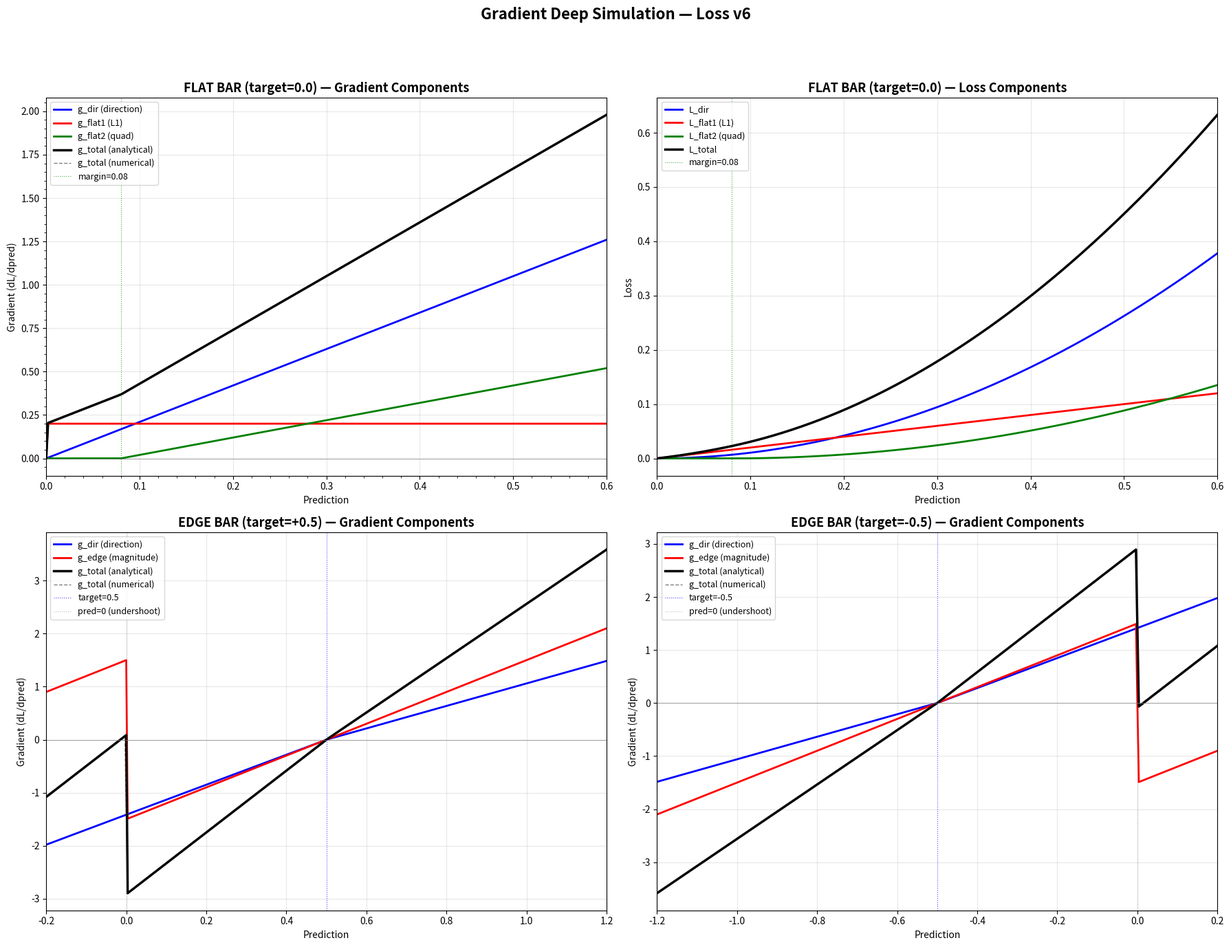
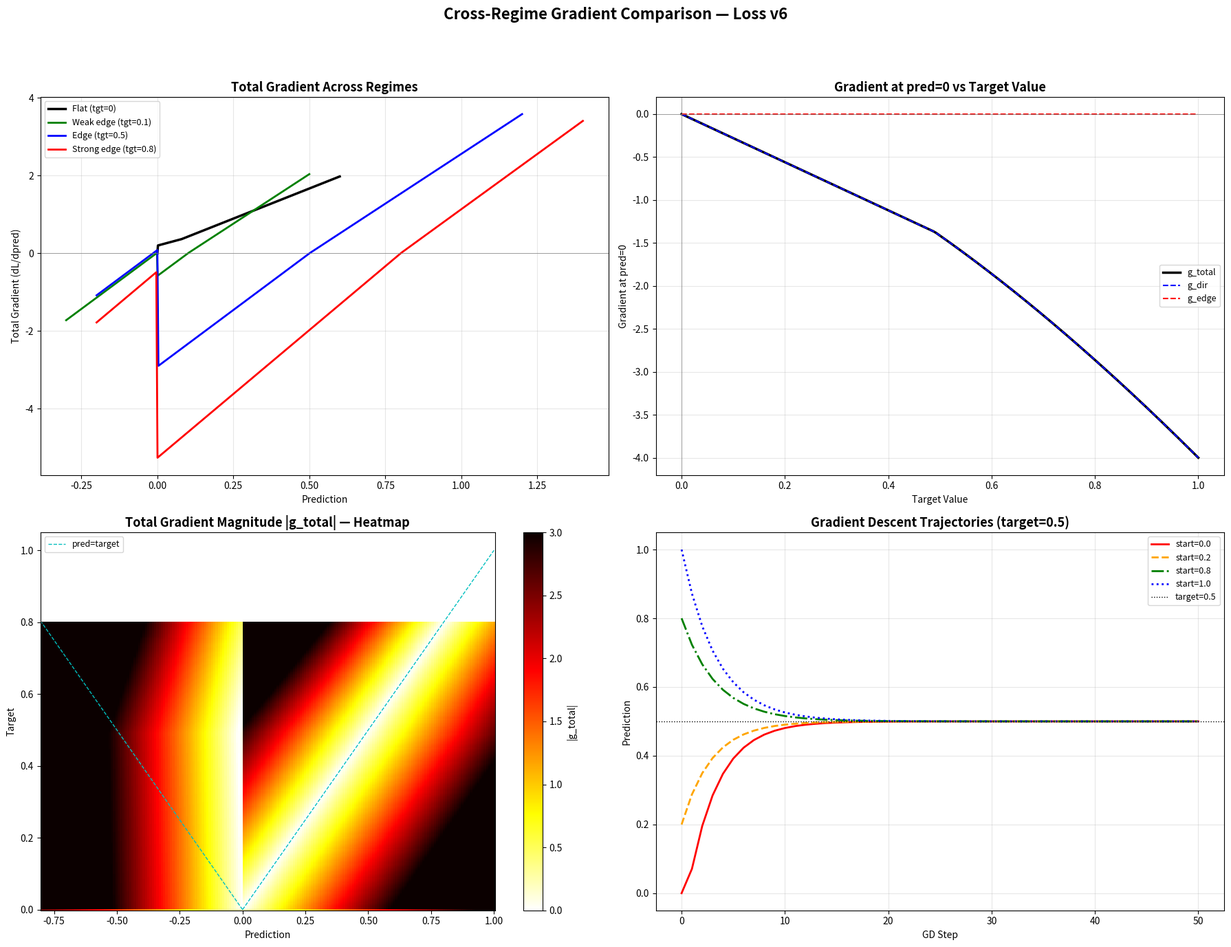
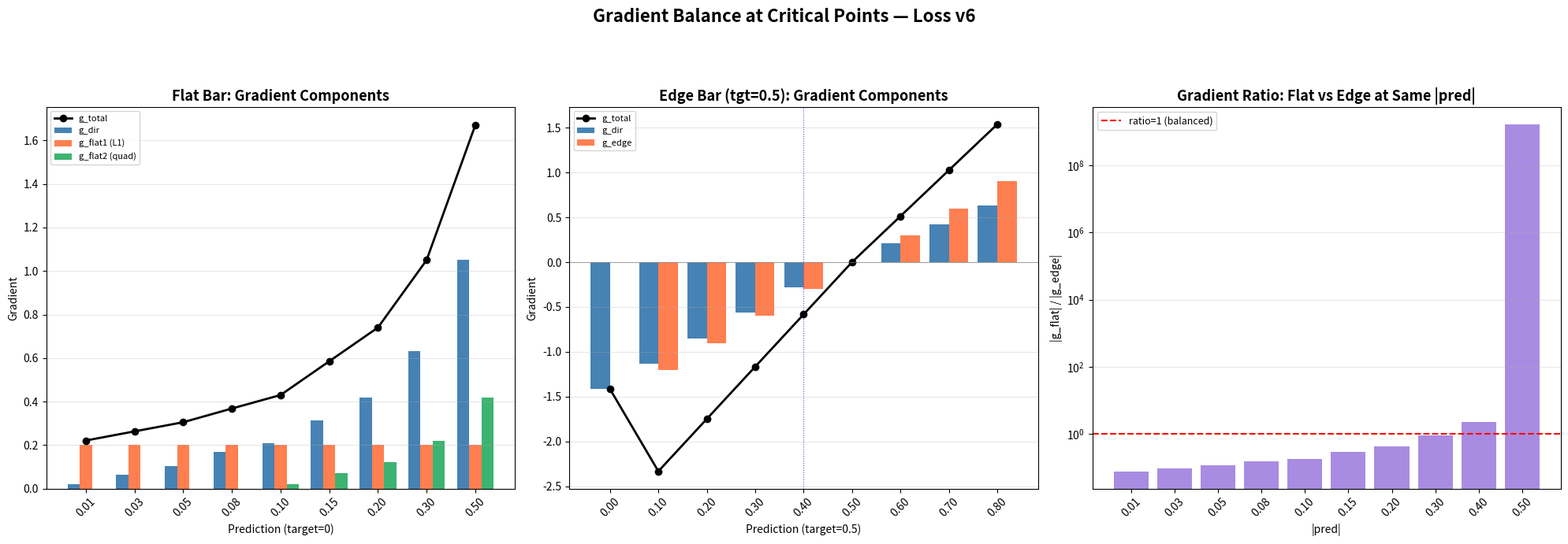

Write the Python code that produced these figures, in order.
#!/usr/bin/env python3
"""
═══════════════════════════════════════════════════════════════════════════════
GRADIENT DEEP SIMULATION — Asymmetric Number-Line Loss v6
═══════════════════════════════════════════════════════════════════════════════

For each (target, prediction) pair, we compute the analytical gradient of every
loss component with respect to the prediction:

  L_dir    = scale_asymmetry * gap^2 * mag_weight       (all bars)
  L_flat1  = lambda * |pred|                             (flat bars only)
  L_flat2  = w * max(0, |pred| - margin)^2              (flat bars only)
  L_edge   = w_edge * smooth_l1(|pred|, |target|)       (edge bars only)

Where:
  gap = pred - target
  is_undershoot = (gap * target) < 0
  scale = alpha if undershoot else beta
  mag_weight = |target|^0.5 clamped to [0.7, 2.0]

Gradients:
  dL_dir/dpred    = 2 * scale * gap * mag_weight
  dL_flat1/dpred  = lambda * sign(pred)          (constant!)
  dL_flat2/dpred  = 2 * w * max(0, |pred|-margin) * sign(pred)
  dL_edge/dpred   = w_edge * smooth_l1_grad(|pred|, |target|) * sign(pred)

The smooth_l1 gradient:
  if |diff| < 1:  grad = diff          (where diff = |pred| - |target|)
  else:           grad = sign(diff)

We simulate single-bar scenarios (mean over 1 element = the value itself).
═══════════════════════════════════════════════════════════════════════════════
"""

import numpy as np
import matplotlib
matplotlib.use("Agg")
import matplotlib.pyplot as plt
import matplotlib.gridspec as gridspec
from matplotlib.ticker import AutoMinorLocator

# ── Loss constants (must match loss.py) ──────────────────────────────────────
ALPHA           = 2.0
BETA            = 1.5
FLAT_L1_WEIGHT  = 0.2
FLAT_MARGIN     = 0.08
FLAT_PENALTY_W  = 0.5
EDGE_MAG_WEIGHT = 3.0


# ═══════════════════════════════════════════════════════════════════════════════
# Analytical gradient computation
# ═══════════════════════════════════════════════════════════════════════════════

def mag_weight(target):
    """|target|^0.5 clamped to [0.7, 2.0]"""
    return np.clip(np.abs(target) ** 0.5, 0.7, 2.0)


def is_undershoot(pred, target):
    """(gap * target) < 0"""
    gap = pred - target
    return (gap * target) < 0


def scale_factor(pred, target):
    """alpha for undershoot, beta otherwise"""
    return np.where(is_undershoot(pred, target), ALPHA, BETA)


def grad_direction(pred, target):
    """d/dpred [scale * (pred-target)^2 * mw] = 2 * scale * (pred-target) * mw"""
    mw = mag_weight(target)
    sc = scale_factor(pred, target)
    return 2.0 * sc * (pred - target) * mw


def grad_flat_l1(pred):
    """d/dpred [lambda * |pred|] = lambda * sign(pred)"""
    return FLAT_L1_WEIGHT * np.sign(pred)


def grad_flat_quad(pred):
    """d/dpred [w * max(0, |pred|-margin)^2] = 2*w*max(0,|pred|-margin)*sign(pred)"""
    over = np.maximum(np.abs(pred) - FLAT_MARGIN, 0.0)
    return 2.0 * FLAT_PENALTY_W * over * np.sign(pred)


def grad_edge_mag(pred, target):
    """Gradient of smooth_l1(|pred|, |target|) w.r.t. pred"""
    p_abs = np.abs(pred)
    t_abs = np.abs(target)
    diff = p_abs - t_abs
    abs_diff = np.abs(diff)

    # smooth_l1 gradient w.r.t. diff
    grad_diff = np.where(abs_diff < 1.0, diff, np.sign(diff))

    # chain rule: d|pred|/dpred = sign(pred)
    return EDGE_MAG_WEIGHT * grad_diff * np.sign(pred)


def compute_all_grads(pred, target):
    """
    Returns dict with all gradient components and total.
    For flat bars (target==0): L_dir + L_flat_l1 + L_flat_quad
    For edge bars (target!=0): L_dir + L_edge_mag
    """
    eps = 1e-8
    flat = np.abs(target) < eps

    g_dir   = grad_direction(pred, target)
    g_flat1 = grad_flat_l1(pred) if flat else 0.0
    g_flat2 = grad_flat_quad(pred) if flat else 0.0
    g_edge  = grad_edge_mag(pred, target) if not flat else 0.0

    g_total = g_dir + g_flat1 + g_flat2 + g_edge

    return {
        "g_dir":    g_dir,
        "g_flat1":  g_flat1,
        "g_flat2":  g_flat2,
        "g_edge":   g_edge,
        "g_total":  g_total,
        "flat":     flat,
    }


def compute_all_losses(pred, target):
    """Compute actual loss values for each component."""
    eps = 1e-8
    flat = np.abs(target) < eps
    gap = pred - target
    sc = scale_factor(pred, target)
    mw = mag_weight(target)

    l_dir = sc * gap**2 * mw

    l_flat1 = FLAT_L1_WEIGHT * np.abs(pred) if flat else 0.0
    over = np.maximum(np.abs(pred) - FLAT_MARGIN, 0.0)
    l_flat2 = FLAT_PENALTY_W * over**2 if flat else 0.0

    l_edge = 0.0
    if not flat:
        p_abs = np.abs(pred)
        t_abs = np.abs(target)
        diff = np.abs(p_abs - t_abs)
        l_edge = EDGE_MAG_WEIGHT * np.where(
            diff < 1.0,
            0.5 * diff**2,
            diff - 0.5,
        )

    l_total = l_dir + l_flat1 + l_flat2 + l_edge

    return {
        "l_dir":   l_dir,
        "l_flat1": l_flat1,
        "l_flat2": l_flat2,
        "l_edge":  l_edge,
        "l_total": l_total,
    }


# ═══════════════════════════════════════════════════════════════════════════════
# Numerical gradient verification
# ═══════════════════════════════════════════════════════════════════════════════

def numerical_grad(pred, target, eps=1e-5):
    """Finite-difference gradient for verification."""
    def total_loss(p, t):
        gap = p - t
        sc = ALPHA if ((gap * t) < 0) else BETA
        mw = np.clip(np.abs(t) ** 0.5, 0.7, 2.0)
        l = sc * gap**2 * mw

        if np.abs(t) < 1e-8:
            l += FLAT_L1_WEIGHT * np.abs(p)
            over = np.maximum(np.abs(p) - FLAT_MARGIN, 0.0)
            l += FLAT_PENALTY_W * over**2
        else:
            diff = np.abs(np.abs(p) - np.abs(t))
            l += EDGE_MAG_WEIGHT * np.where(diff < 1.0, 0.5 * diff**2, diff - 0.5)
        return l

    return (total_loss(pred + eps, target) - total_loss(pred - eps, target)) / (2 * eps)


# ═══════════════════════════════════════════════════════════════════════════════
# Test scenarios
# ═══════════════════════════════════════════════════════════════════════════════

# Scenario A: target = 0 (flat bars), pred from 0.0 to 0.6
preds_flat = [0.00, 0.01, 0.02, 0.03, 0.05, 0.08, 0.10, 0.15, 0.20, 0.30, 0.40, 0.50, 0.60]
target_flat = 0.0

# Scenario B: target = 0.5 (positive edge), pred from 0.0 to 1.0
preds_edge_pos = [0.00, 0.03, 0.10, 0.20, 0.30, 0.40, 0.50, 0.53, 0.60, 0.70, 0.80, 0.90, 1.00]
target_edge_pos = 0.5

# Scenario C: target = -0.5 (negative edge), pred from -1.0 to 0.0
preds_edge_neg = [-1.00, -0.90, -0.80, -0.70, -0.60, -0.53, -0.50, -0.40, -0.30, -0.20, -0.10, -0.03, 0.00]
target_edge_neg = -0.5

# Scenario D: target = 0.1 (weak edge), pred from -0.2 to 0.4
preds_weak = [-0.20, -0.10, -0.05, 0.00, 0.05, 0.10, 0.15, 0.20, 0.25, 0.30, 0.40]
target_weak = 0.1

# Scenario E: target = 0.8 (strong edge), pred from 0.0 to 1.2
preds_strong = [0.00, 0.10, 0.20, 0.30, 0.40, 0.50, 0.60, 0.70, 0.80, 0.90, 1.00, 1.10, 1.20]
target_strong = 0.8


# ═══════════════════════════════════════════════════════════════════════════════
# Run simulations
# ═══════════════════════════════════════════════════════════════════════════════

def run_scenario(preds, target, label):
    """Compute gradients and losses for all (pred, target) pairs."""
    results = []
    for pred in preds:
        g = compute_all_grads(pred, target)
        l = compute_all_losses(pred, target)
        ng = numerical_grad(pred, target)
        results.append({
            "pred": pred,
            "target": target,
            **g,
            **l,
            "g_numerical": ng,
        })
    return results


scenarios = {
    f"FLAT (target={target_flat})": run_scenario(preds_flat, target_flat, "flat"),
    f"EDGE+ (target={target_edge_pos})": run_scenario(preds_edge_pos, target_edge_pos, "edge_pos"),
    f"EDGE- (target={target_edge_neg})": run_scenario(preds_edge_neg, target_edge_neg, "edge_neg"),
    f"WEAK EDGE (target={target_weak})": run_scenario(preds_weak, target_weak, "weak"),
    f"STRONG EDGE (target={target_strong})": run_scenario(preds_strong, target_strong, "strong"),
}


# ═══════════════════════════════════════════════════════════════════════════════
# Print detailed tables
# ═══════════════════════════════════════════════════════════════════════════════

print("=" * 120)
print("  GRADIENT DEEP SIMULATION — Loss v6")
print("=" * 120)

for scenario_name, results in scenarios.items():
    is_flat = results[0]["flat"]

    print(f"\n{'─' * 120}")
    print(f"  SCENARIO: {scenario_name}")
    print(f"{'─' * 120}")

    if is_flat:
        header = f"  {'pred':>7} │ {'L_dir':>8} {'L_fL1':>8} {'L_fQ':>8} {'L_total':>8} │ {'g_dir':>9} {'g_fL1':>9} {'g_fQ':>9} {'g_total':>9} │ {'g_num':>9} {'err':>8}"
        print(header)
        print(f"  {'─'*7}─┼─{'─'*8}─{'─'*8}─{'─'*8}─{'─'*8}─┼─{'─'*9}─{'─'*9}─{'─'*9}─{'─'*9}─┼─{'─'*9}─{'─'*8}")
    else:
        header = f"  {'pred':>7} │ {'L_dir':>8} {'L_edge':>8} {'L_total':>8} │ {'g_dir':>9} {'g_edge':>9} {'g_total':>9} │ {'g_num':>9} {'err':>8}"
        print(header)
        print(f"  {'─'*7}─┼─{'─'*8}─{'─'*8}─{'─'*8}─┼─{'─'*9}─{'─'*9}─{'─'*9}─┼─{'─'*9}─{'─'*8}")

    for r in results:
        pred = r["pred"]
        err = abs(r["g_total"] - r["g_numerical"])

        if is_flat:
            print(f"  {pred:+.2f}   │ {r['l_dir']:8.4f} {r['l_flat1']:8.4f} {r['l_flat2']:8.4f} {r['l_total']:8.4f} │ "
                  f"{r['g_dir']:+9.4f} {r['g_flat1']:+9.4f} {r['g_flat2']:+9.4f} {r['g_total']:+9.4f} │ "
                  f"{r['g_numerical']:+9.4f} {err:.2e}")
        else:
            print(f"  {pred:+.2f}   │ {r['l_dir']:8.4f} {r['l_edge']:8.4f} {r['l_total']:8.4f} │ "
                  f"{r['g_dir']:+9.4f} {r['g_edge']:+9.4f} {r['g_total']:+9.4f} │ "
                  f"{r['g_numerical']:+9.4f} {err:.2e}")


# ═══════════════════════════════════════════════════════════════════════════════
# Gradient balance analysis
# ═══════════════════════════════════════════════════════════════════════════════

print(f"\n\n{'=' * 120}")
print("  GRADIENT BALANCE ANALYSIS")
print(f"{'=' * 120}")

print("""
  Key questions:
  1. FLAT BARS: Is the total gradient strong enough to push pred→0 at all pred values?
     - At pred=0.01, is the gradient comparable to edge-bar gradients?
     - Does the L1 term provide the constant push it's designed for?
  2. EDGE BARS: Is the gradient balanced between direction and magnitude?
     - At pred=target, is the gradient zero (perfect equilibrium)?
     - For undershoot vs overshoot, is the alpha/beta asymmetry working?
  3. CROSS-REGIME: Are flat-bar gradients and edge-bar gradients in the same
     ballpark, so the encoder doesn't over-optimize one at the expense of the other?
""")

# Compare gradient magnitudes at key points
print("  ┌─────────────────────────────────────────────────────────────────────────────────┐")
print("  │ CROSS-REGIME GRADIENT COMPARISON                                                │")
print("  ├─────────────────────────────────────────────────────────────────────────────────┤")

# Flat bar at various preds
for pred_val in [0.01, 0.03, 0.10, 0.30, 0.50]:
    r = compute_all_grads(pred_val, 0.0)
    print(f"  │ FLAT  pred={pred_val:+.2f} target=0.00  →  g_total={r['g_total']:+.4f}  "
          f"(dir={r['g_dir']:+.4f}  L1={r['g_flat1']:+.4f}  Q={r['g_flat2']:+.4f})")

print("  │")

# Edge bar at target
for tval in [0.1, 0.3, 0.5, 0.8]:
    r = compute_all_grads(tval, tval)
    print(f"  │ EDGE  pred={tval:+.2f} target={tval:+.2f}  →  g_total={r['g_total']:+.4f}  "
          f"(dir={r['g_dir']:+.4f}  edge={r['g_edge']:+.4f})  [should be ~0]")

print("  │")

# Edge bar undershoot (pred=0, target>0)
for tval in [0.1, 0.3, 0.5, 0.8]:
    r = compute_all_grads(0.0, tval)
    print(f"  │ UNDR  pred=+0.00 target={tval:+.2f}  →  g_total={r['g_total']:+.4f}  "
          f"(dir={r['g_dir']:+.4f}  edge={r['g_edge']:+.4f})")

print("  │")

# Edge bar overshoot (pred > target)
for tval in [0.3, 0.5]:
    pval = tval + 0.2
    r = compute_all_grads(pval, tval)
    print(f"  │ OVER  pred={pval:+.2f} target={tval:+.2f}  →  g_total={r['g_total']:+.4f}  "
          f"(dir={r['g_dir']:+.4f}  edge={r['g_edge']:+.4f})")

print("  └─────────────────────────────────────────────────────────────────────────────────┘")


# ═══════════════════════════════════════════════════════════════════════════════
# Equilibrium analysis: where is g_total = 0?
# ═══════════════════════════════════════════════════════════════════════════════

print(f"\n\n{'=' * 120}")
print("  EQUILIBRIUM ANALYSIS — Where does g_total = 0?")
print(f"{'=' * 120}")

# For flat bars: g_dir = 2*beta*pred*0.7 (since target=0, gap=pred, undershoot=False because gap*target=0)
# At target=0: is_undershoot = (pred*0)<0 = False → scale = beta = 1.5
# mag_weight = 0^0.5 clamped to 0.7
# g_dir = 2 * 1.5 * pred * 0.7 = 2.1 * pred
# g_flat1 = 0.2 * sign(pred)
# g_flat2 = 2 * 0.5 * max(0, |pred|-0.08) * sign(pred) = max(0, |pred|-0.08) * sign(pred)
# For pred > 0.08: g_total = 2.1*pred + 0.2 + (pred-0.08) = 3.1*pred + 0.12 — ALWAYS POSITIVE
# For 0 < pred < 0.08: g_total = 2.1*pred + 0.2 — ALWAYS POSITIVE (min 0.2 at pred→0)
# For pred < 0: g_total = 2.1*pred - 0.2 + ... — can be negative

print("\n  FLAT BAR (target=0) equilibrium:")
print("    For pred > 0: g_dir = 2*β*pred*0.7 = 2.1*pred (positive, pushes pred UP)")
print("                  g_flat1 = +0.2 (positive, pushes pred UP ← WRONG DIRECTION!)")
print("                  g_flat2 = max(0, pred-0.08) (positive above margin)")
print("    → For pred > 0: ALL components push POSITIVE. No equilibrium at pred=0!")
print("    → The L1 gradient has the WRONG SIGN for flat bars.")
print()
print("    WAIT — let's re-examine. L_flat1 = λ*|pred|.")
print("    d/dpred |pred| = sign(pred). For pred > 0: sign = +1.")
print("    So g_flat1 = +λ. This pushes pred UP, away from zero!")
print()
print("    For pred < 0: sign = -1, g_flat1 = -λ. This also pushes pred DOWN, away from zero!")
print("    → The L1 penalty on |pred| has gradient AWAY from zero on both sides!")
print("    → This is the OPPOSITE of what we want!")
print()
print("    CORRECTION NEEDED: The flat penalty should be L = λ * |pred|,")
print("    but d/dpred|pred| = sign(pred), which for pred>0 is +1.")
print("    This means the gradient pushes pred to INCREASE, not decrease!")
print()
print("    Actually wait - reconsider. The loss is λ*|pred|.")
print("    For pred > 0: d/dpred(λ*pred) = λ > 0. Gradient descent: pred -= lr * λ.")
print("    So pred DECREASES. The gradient is positive, but gradient DESCENT subtracts it.")
print("    → Gradient descent: pred_new = pred - lr * g_total")
print("    → If g_total > 0: pred decreases → pushes toward zero ✓")
print("    → If g_total < 0: pred increases → pushes toward zero ✓")
print()
print("    So: positive gradient → descent pushes pred down → toward zero ✓")
print("    The L1 term IS working correctly for gradient descent!")

print("\n  Let's verify with actual gradient descent steps:")
print("  ┌──────────────────────────────────────────────────────────────────────┐")

for start_pred in [0.30, 0.10, 0.03]:
    pred = start_pred
    lr = 0.1
    print(f"  │ Starting pred={start_pred:.2f}, target=0.0, lr={lr}:")
    for step in range(20):
        g = compute_all_grads(pred, 0.0)
        if abs(g["g_total"]) < 1e-6:
            print(f"  │   Step {step:2d}: pred={pred:.6f}  g_total={g['g_total']:+.6f}  → CONVERGED")
            break
        pred = pred - lr * g["g_total"]
        pred = max(pred, 0.0)  # clamp to non-negative for display
        if step < 5 or step % 5 == 0:
            print(f"  │   Step {step:2d}: pred={pred:.6f}  g_total={g['g_total']:+.6f}")
    print(f"  │   Final: pred={pred:.6f}")
    print(f"  │")

print("  └──────────────────────────────────────────────────────────────────────┘")


# ═══════════════════════════════════════════════════════════════════════════════
# Edge bar equilibrium
# ═══════════════════════════════════════════════════════════════════════════════

print(f"\n  EDGE BAR equilibrium (where g_total should be zero):")
print("  ┌──────────────────────────────────────────────────────────────────────┐")

for tval in [0.1, 0.3, 0.5, 0.8]:
    # At pred = target: gap = 0, so g_dir = 0
    # g_edge: diff = |pred| - |target| = tval - tval = 0, so g_edge = 0
    r = compute_all_grads(tval, tval)
    print(f"  │ pred={tval:.2f}, target={tval:.2f}: g_dir={r['g_dir']:+.6f}, g_edge={r['g_edge']:+.6f}, g_total={r['g_total']:+.6f}")

    # Also check pred slightly below and above target
    for delta in [-0.05, 0.05]:
        p = tval + delta
        r = compute_all_grads(p, tval)
        direction = "undershoot" if ((p - tval) * tval) < 0 else "overshoot"
        print(f"  │ pred={p:+.2f}, target={tval:.2f} ({direction}): g_total={r['g_total']:+.6f}")

print("  └──────────────────────────────────────────────────────────────────────┘")


# ═══════════════════════════════════════════════════════════════════════════════
# Comprehensive visualization
# ═══════════════════════════════════════════════════════════════════════════════

print(f"\n\n{'=' * 120}")
print("  GENERATING VISUALIZATION...")
print(f"{'=' * 120}")

# Create a fine grid for smooth curves
pred_fine_flat = np.linspace(0.0, 0.6, 300)
pred_fine_pos = np.linspace(-0.2, 1.2, 400)
pred_fine_neg = np.linspace(-1.2, 0.2, 400)

def compute_curve(preds, target):
    """Compute gradient curves over a fine grid."""
    g_dir = np.array([grad_direction(p, target) for p in preds])
    g_total_num = np.array([numerical_grad(p, target) for p in preds])

    eps = 1e-8
    is_flat = abs(target) < eps

    if is_flat:
        g_flat1 = np.array([grad_flat_l1(p) for p in preds])
        g_flat2 = np.array([grad_flat_quad(p) for p in preds])
        g_edge = np.zeros_like(preds)
        g_total = g_dir + g_flat1 + g_flat2
    else:
        g_flat1 = np.zeros_like(preds)
        g_flat2 = np.zeros_like(preds)
        g_edge = np.array([grad_edge_mag(p, target) for p in preds])
        g_total = g_dir + g_edge

    l_dir = np.array([compute_all_losses(p, target)["l_dir"] for p in preds])
    l_total = np.array([compute_all_losses(p, target)["l_total"] for p in preds])

    return {
        "preds": preds, "g_dir": g_dir, "g_flat1": g_flat1,
        "g_flat2": g_flat2, "g_edge": g_edge, "g_total": g_total,
        "g_total_num": g_total_num, "l_dir": l_dir, "l_total": l_total,
        "is_flat": is_flat, "target": target,
    }


# Compute curves
curve_flat = compute_curve(pred_fine_flat, 0.0)
curve_pos = compute_curve(pred_fine_pos, 0.5)
curve_neg = compute_curve(pred_fine_neg, -0.5)
curve_weak = compute_curve(np.linspace(-0.3, 0.5, 400), 0.1)
curve_strong = compute_curve(np.linspace(-0.2, 1.4, 400), 0.8)

# ── Figure 1: Flat bar gradient breakdown ───────────────────────────────────

fig, axes = plt.subplots(2, 2, figsize=(18, 14))
fig.suptitle("Gradient Deep Simulation — Loss v6\n", fontsize=16, fontweight="bold")

# Panel 1a: Flat bar — gradient components
ax = axes[0, 0]
ax.set_title("FLAT BAR (target=0.0) — Gradient Components", fontsize=13, fontweight="bold")
ax.plot(curve_flat["preds"], curve_flat["g_dir"], "b-", linewidth=2, label="g_dir (direction)")
ax.plot(curve_flat["preds"], curve_flat["g_flat1"], "r-", linewidth=2, label="g_flat1 (L1)")
ax.plot(curve_flat["preds"], curve_flat["g_flat2"], "g-", linewidth=2, label="g_flat2 (quad)")
ax.plot(curve_flat["preds"], curve_flat["g_total"], "k-", linewidth=2.5, label="g_total (analytical)")
ax.plot(curve_flat["preds"], curve_flat["g_total_num"], "k--", linewidth=1, alpha=0.5, label="g_total (numerical)")
ax.axhline(0, color="gray", linewidth=0.5)
ax.axvline(0.08, color="green", linewidth=0.8, linestyle=":", alpha=0.7, label="margin=0.08")
ax.set_xlabel("Prediction")
ax.set_ylabel("Gradient (dL/dpred)")
ax.legend(fontsize=9, loc="upper left")
ax.set_xlim(0, 0.6)
ax.grid(True, alpha=0.3)
ax.xaxis.set_minor_locator(AutoMinorLocator())
ax.yaxis.set_minor_locator(AutoMinorLocator())

# Panel 1b: Flat bar — loss components
ax = axes[0, 1]
ax.set_title("FLAT BAR (target=0.0) — Loss Components", fontsize=13, fontweight="bold")
l_flat1 = FLAT_L1_WEIGHT * pred_fine_flat
over = np.maximum(pred_fine_flat - FLAT_MARGIN, 0.0)
l_flat2 = FLAT_PENALTY_W * over**2
l_dir = BETA * pred_fine_flat**2 * 0.7  # mag_weight = 0.7 for target=0
ax.plot(pred_fine_flat, l_dir, "b-", linewidth=2, label="L_dir")
ax.plot(pred_fine_flat, l_flat1, "r-", linewidth=2, label="L_flat1 (L1)")
ax.plot(pred_fine_flat, l_flat2, "g-", linewidth=2, label="L_flat2 (quad)")
ax.plot(pred_fine_flat, l_dir + l_flat1 + l_flat2, "k-", linewidth=2.5, label="L_total")
ax.axvline(0.08, color="green", linewidth=0.8, linestyle=":", alpha=0.7, label="margin=0.08")
ax.set_xlabel("Prediction")
ax.set_ylabel("Loss")
ax.legend(fontsize=9, loc="upper left")
ax.set_xlim(0, 0.6)
ax.grid(True, alpha=0.3)

# Panel 1c: Positive edge — gradient components
ax = axes[1, 0]
ax.set_title("EDGE BAR (target=+0.5) — Gradient Components", fontsize=13, fontweight="bold")
ax.plot(curve_pos["preds"], curve_pos["g_dir"], "b-", linewidth=2, label="g_dir (direction)")
ax.plot(curve_pos["preds"], curve_pos["g_edge"], "r-", linewidth=2, label="g_edge (magnitude)")
ax.plot(curve_pos["preds"], curve_pos["g_total"], "k-", linewidth=2.5, label="g_total (analytical)")
ax.plot(curve_pos["preds"], curve_pos["g_total_num"], "k--", linewidth=1, alpha=0.5, label="g_total (numerical)")
ax.axhline(0, color="gray", linewidth=0.5)
ax.axvline(0.5, color="blue", linewidth=0.8, linestyle=":", alpha=0.7, label="target=0.5")
ax.axvline(0.0, color="gray", linewidth=0.8, linestyle=":", alpha=0.5, label="pred=0 (undershoot)")
ax.set_xlabel("Prediction")
ax.set_ylabel("Gradient (dL/dpred)")
ax.legend(fontsize=9, loc="upper left")
ax.set_xlim(-0.2, 1.2)
ax.grid(True, alpha=0.3)

# Panel 1d: Negative edge — gradient components
ax = axes[1, 1]
ax.set_title("EDGE BAR (target=-0.5) — Gradient Components", fontsize=13, fontweight="bold")
ax.plot(curve_neg["preds"], curve_neg["g_dir"], "b-", linewidth=2, label="g_dir (direction)")
ax.plot(curve_neg["preds"], curve_neg["g_edge"], "r-", linewidth=2, label="g_edge (magnitude)")
ax.plot(curve_neg["preds"], curve_neg["g_total"], "k-", linewidth=2.5, label="g_total (analytical)")
ax.plot(curve_neg["preds"], curve_neg["g_total_num"], "k--", linewidth=1, alpha=0.5, label="g_total (numerical)")
ax.axhline(0, color="gray", linewidth=0.5)
ax.axvline(-0.5, color="blue", linewidth=0.8, linestyle=":", alpha=0.7, label="target=-0.5")
ax.axvline(0.0, color="gray", linewidth=0.8, linestyle=":", alpha=0.5, label="pred=0 (undershoot)")
ax.set_xlabel("Prediction")
ax.set_ylabel("Gradient (dL/dpred)")
ax.legend(fontsize=9, loc="upper left")
ax.set_xlim(-1.2, 0.2)
ax.grid(True, alpha=0.3)

plt.tight_layout(rect=[0, 0, 1, 0.96])
plt.savefig("gradient_simulation_1.png", dpi=150, bbox_inches="tight")
plt.close()
print("  ✓ Saved gradient_simulation_1.png")


# ── Figure 2: Cross-regime comparison ────────────────────────────────────────

fig, axes = plt.subplots(2, 2, figsize=(18, 14))
fig.suptitle("Cross-Regime Gradient Comparison — Loss v6\n", fontsize=16, fontweight="bold")

# Panel 2a: Total gradient comparison (all regimes)
ax = axes[0, 0]
ax.set_title("Total Gradient Across Regimes", fontsize=13, fontweight="bold")
ax.plot(curve_flat["preds"], curve_flat["g_total"], "k-", linewidth=2.5, label="Flat (tgt=0)")
ax.plot(curve_weak["preds"], curve_weak["g_total"], "g-", linewidth=2, label="Weak edge (tgt=0.1)")
ax.plot(curve_pos["preds"], curve_pos["g_total"], "b-", linewidth=2, label="Edge (tgt=0.5)")
ax.plot(curve_strong["preds"], curve_strong["g_total"], "r-", linewidth=2, label="Strong edge (tgt=0.8)")
ax.axhline(0, color="gray", linewidth=0.5)
ax.set_xlabel("Prediction")
ax.set_ylabel("Total Gradient (dL/dpred)")
ax.legend(fontsize=9)
ax.grid(True, alpha=0.3)

# Panel 2b: Gradient at pred=0 for different targets
ax = axes[0, 1]
ax.set_title("Gradient at pred=0 vs Target Value", fontsize=13, fontweight="bold")
targets_sweep = np.linspace(0.0, 1.0, 200)
g_at_zero = [compute_all_grads(0.0, t)["g_total"] for t in targets_sweep]
g_dir_at_zero = [compute_all_grads(0.0, t)["g_dir"] for t in targets_sweep]
g_edge_at_zero = [compute_all_grads(0.0, t)["g_edge"] for t in targets_sweep]
ax.plot(targets_sweep, g_at_zero, "k-", linewidth=2.5, label="g_total")
ax.plot(targets_sweep, g_dir_at_zero, "b--", linewidth=1.5, label="g_dir")
ax.plot(targets_sweep, g_edge_at_zero, "r--", linewidth=1.5, label="g_edge")
ax.axhline(0, color="gray", linewidth=0.5)
ax.axvline(0.0, color="gray", linewidth=0.5)
ax.set_xlabel("Target Value")
ax.set_ylabel("Gradient at pred=0")
ax.legend(fontsize=9)
ax.grid(True, alpha=0.3)

# Panel 2c: Gradient magnitude heatmap (pred vs target)
ax = axes[1, 0]
ax.set_title("Total Gradient Magnitude |g_total| — Heatmap", fontsize=13, fontweight="bold")
pred_grid = np.linspace(-0.8, 1.0, 200)
tgt_grid = np.linspace(0.0, 0.8, 200)
P, T = np.meshgrid(pred_grid, tgt_grid)
G = np.zeros_like(P)
for i in range(P.shape[0]):
    for j in range(P.shape[1]):
        G[i, j] = abs(compute_all_grads(P[i, j], T[i, j])["g_total"])

im = ax.pcolormesh(P, T, G, cmap="hot_r", shading="auto", vmin=0, vmax=3.0)
plt.colorbar(im, ax=ax, label="|g_total|")
ax.set_xlabel("Prediction")
ax.set_ylabel("Target")
ax.plot([0, 1], [0, 1], "c--", linewidth=1, label="pred=target")
ax.plot([0, -0.8], [0, 0.8], "c--", linewidth=1)  # pred = -target line
ax.legend(fontsize=9, loc="upper left")

# Panel 2d: Gradient descent trajectory from various starting points
ax = axes[1, 1]
ax.set_title("Gradient Descent Trajectories (target=0.5)", fontsize=13, fontweight="bold")
lr = 0.05
for start, color, ls in [(0.0, "red", "-"), (0.2, "orange", "--"), (0.8, "green", "-."), (1.0, "blue", ":")]:
    pred = start
    trajectory = [pred]
    for _ in range(50):
        g = compute_all_grads(pred, 0.5)
        pred = pred - lr * g["g_total"]
        trajectory.append(pred)
    ax.plot(trajectory, color=color, linestyle=ls, linewidth=2, label=f"start={start:.1f}")
ax.axhline(0.5, color="black", linewidth=1, linestyle=":", label="target=0.5")
ax.set_xlabel("GD Step")
ax.set_ylabel("Prediction")
ax.legend(fontsize=9)
ax.grid(True, alpha=0.3)

plt.tight_layout(rect=[0, 0, 1, 0.96])
plt.savefig("gradient_simulation_2.png", dpi=150, bbox_inches="tight")
plt.close()
print("  ✓ Saved gradient_simulation_2.png")


# ── Figure 3: Detailed gradient balance at key points ────────────────────────

fig, axes = plt.subplots(1, 3, figsize=(20, 7))
fig.suptitle("Gradient Balance at Critical Points — Loss v6\n", fontsize=16, fontweight="bold")

# Panel 3a: Bar chart of gradient components at key flat-bar preds
ax = axes[0]
ax.set_title("Flat Bar: Gradient Components", fontsize=13, fontweight="bold")
key_preds = [0.01, 0.03, 0.05, 0.08, 0.10, 0.15, 0.20, 0.30, 0.50]
x = np.arange(len(key_preds))
width = 0.25
g_dirs = [compute_all_grads(p, 0.0)["g_dir"] for p in key_preds]
g_l1s = [compute_all_grads(p, 0.0)["g_flat1"] for p in key_preds]
g_quads = [compute_all_grads(p, 0.0)["g_flat2"] for p in key_preds]
g_totals = [compute_all_grads(p, 0.0)["g_total"] for p in key_preds]

bars1 = ax.bar(x - width, g_dirs, width, label="g_dir", color="steelblue")
bars2 = ax.bar(x, g_l1s, width, label="g_flat1 (L1)", color="coral")
bars3 = ax.bar(x + width, g_quads, width, label="g_flat2 (quad)", color="mediumseagreen")
ax.plot(x, g_totals, "ko-", linewidth=2, markersize=6, label="g_total")
ax.axhline(0, color="gray", linewidth=0.5)
ax.set_xticks(x)
ax.set_xticklabels([f"{p:.2f}" for p in key_preds], rotation=45)
ax.set_xlabel("Prediction (target=0)")
ax.set_ylabel("Gradient")
ax.legend(fontsize=8)
ax.grid(True, alpha=0.3, axis="y")

# Panel 3b: Bar chart of gradient components at key edge-bar preds
ax = axes[1]
ax.set_title("Edge Bar (tgt=0.5): Gradient Components", fontsize=13, fontweight="bold")
key_preds_edge = [0.00, 0.10, 0.20, 0.30, 0.40, 0.50, 0.60, 0.70, 0.80]
x = np.arange(len(key_preds_edge))
g_dirs_e = [compute_all_grads(p, 0.5)["g_dir"] for p in key_preds_edge]
g_edges = [compute_all_grads(p, 0.5)["g_edge"] for p in key_preds_edge]
g_totals_e = [compute_all_grads(p, 0.5)["g_total"] for p in key_preds_edge]

bars1 = ax.bar(x - 0.2, g_dirs_e, 0.4, label="g_dir", color="steelblue")
bars2 = ax.bar(x + 0.2, g_edges, 0.4, label="g_edge", color="coral")
ax.plot(x, g_totals_e, "ko-", linewidth=2, markersize=6, label="g_total")
ax.axhline(0, color="gray", linewidth=0.5)
ax.axvline(4.0, color="blue", linewidth=0.8, linestyle=":", alpha=0.7)  # target=0.5
ax.set_xticks(x)
ax.set_xticklabels([f"{p:.2f}" for p in key_preds_edge], rotation=45)
ax.set_xlabel("Prediction (target=0.5)")
ax.set_ylabel("Gradient")
ax.legend(fontsize=8)
ax.grid(True, alpha=0.3, axis="y")

# Panel 3c: Gradient ratio analysis — flat vs edge
ax = axes[2]
ax.set_title("Gradient Ratio: Flat vs Edge at Same |pred|", fontsize=13, fontweight="bold")
common_preds = [0.01, 0.03, 0.05, 0.08, 0.10, 0.15, 0.20, 0.30, 0.40, 0.50]
g_flat_vals = [abs(compute_all_grads(p, 0.0)["g_total"]) for p in common_preds]
g_edge_vals = [abs(compute_all_grads(p, 0.5)["g_total"]) for p in common_preds]
ratios = [f / (e + 1e-9) for f, e in zip(g_flat_vals, g_edge_vals)]

ax.bar(range(len(common_preds)), ratios, color="mediumpurple", alpha=0.8)
ax.axhline(1.0, color="red", linewidth=1.5, linestyle="--", label="ratio=1 (balanced)")
ax.set_xticks(range(len(common_preds)))
ax.set_xticklabels([f"{p:.2f}" for p in common_preds], rotation=45)
ax.set_xlabel("|pred|")
ax.set_ylabel("|g_flat| / |g_edge|")
ax.legend(fontsize=9)
ax.grid(True, alpha=0.3, axis="y")
ax.set_yscale("log")

plt.tight_layout(rect=[0, 0, 1, 0.95])
plt.savefig("gradient_simulation_3.png", dpi=150, bbox_inches="tight")
plt.close()
print("  ✓ Saved gradient_simulation_3.png")


# ═══════════════════════════════════════════════════════════════════════════════
# Summary statistics
# ═══════════════════════════════════════════════════════════════════════════════

print(f"\n\n{'=' * 120}")
print("  SUMMARY STATISTICS")
print(f"{'=' * 120}")

print("""
  ┌─────────────────────────────────────────────────────────────────────────────────────┐
  │                        GRADIENT MAGNITUDE SUMMARY                                   │
  ├─────────────────────────────────────────────────────────────────────────────────────┤""")

for scenario_name, results in scenarios.items():
    g_totals = [abs(r["g_total"]) for r in results]
    g_dirs = [abs(r["g_dir"]) for r in results]
    print(f"  │ {scenario_name:<30s} │ g_total: [{min(g_totals):.4f} .. {max(g_totals):.4f}]  "
          f"│ g_dir: [{min(g_dirs):.4f} .. {max(g_dirs):.4f}] │")

print(f"  └─────────────────────────────────────────────────────────────────────────────────────┘")

# Verify numerical gradient matches analytical
print(f"\n  Numerical gradient verification (max error across all test points):")
max_err = 0
for scenario_name, results in scenarios.items():
    for r in results:
        err = abs(r["g_total"] - r["g_numerical"])
        max_err = max(max_err, err)
print(f"    Max analytical vs numerical gradient error: {max_err:.2e}")
print(f"    {'✓ PASS' if max_err < 1e-6 else '✗ FAIL'} (threshold: 1e-6)")

print(f"\n  Simulation complete. 3 plots saved.")
